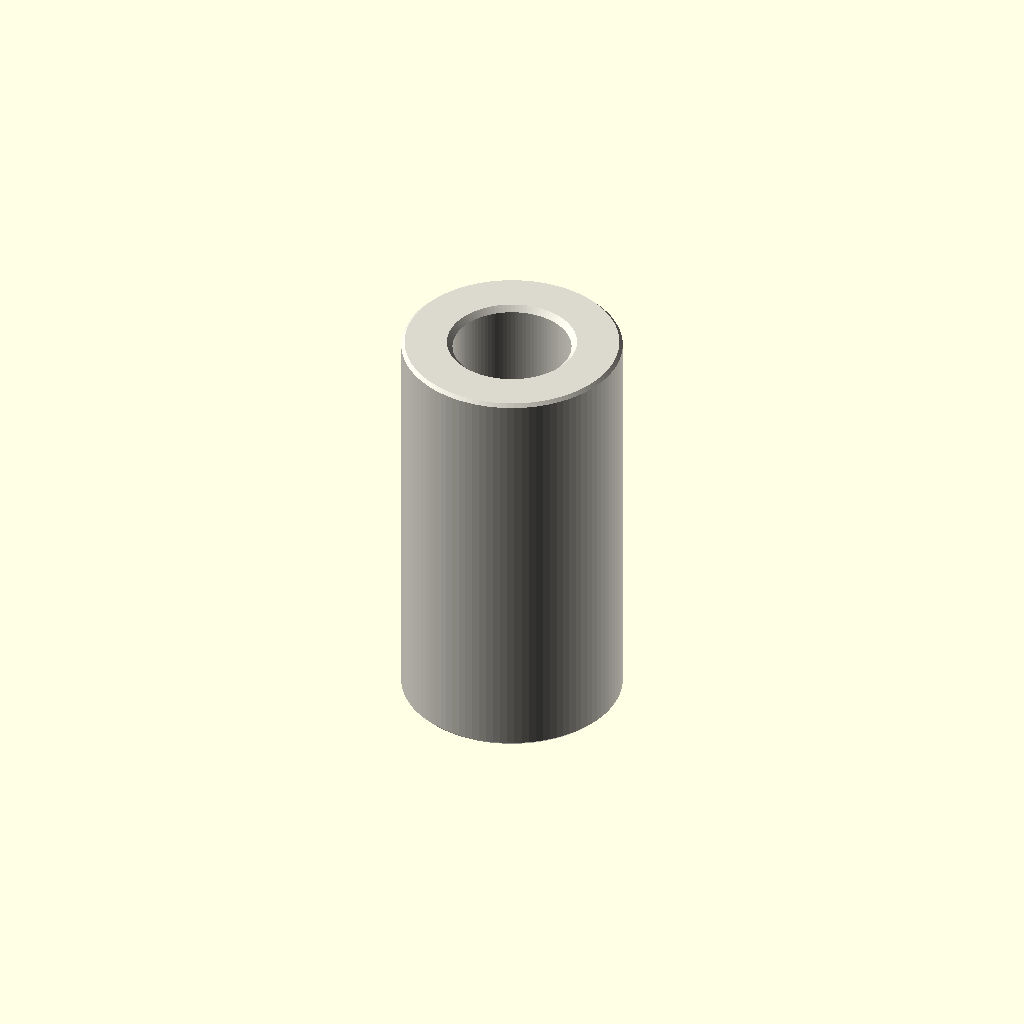
Cell 1: the model at its default parameters.
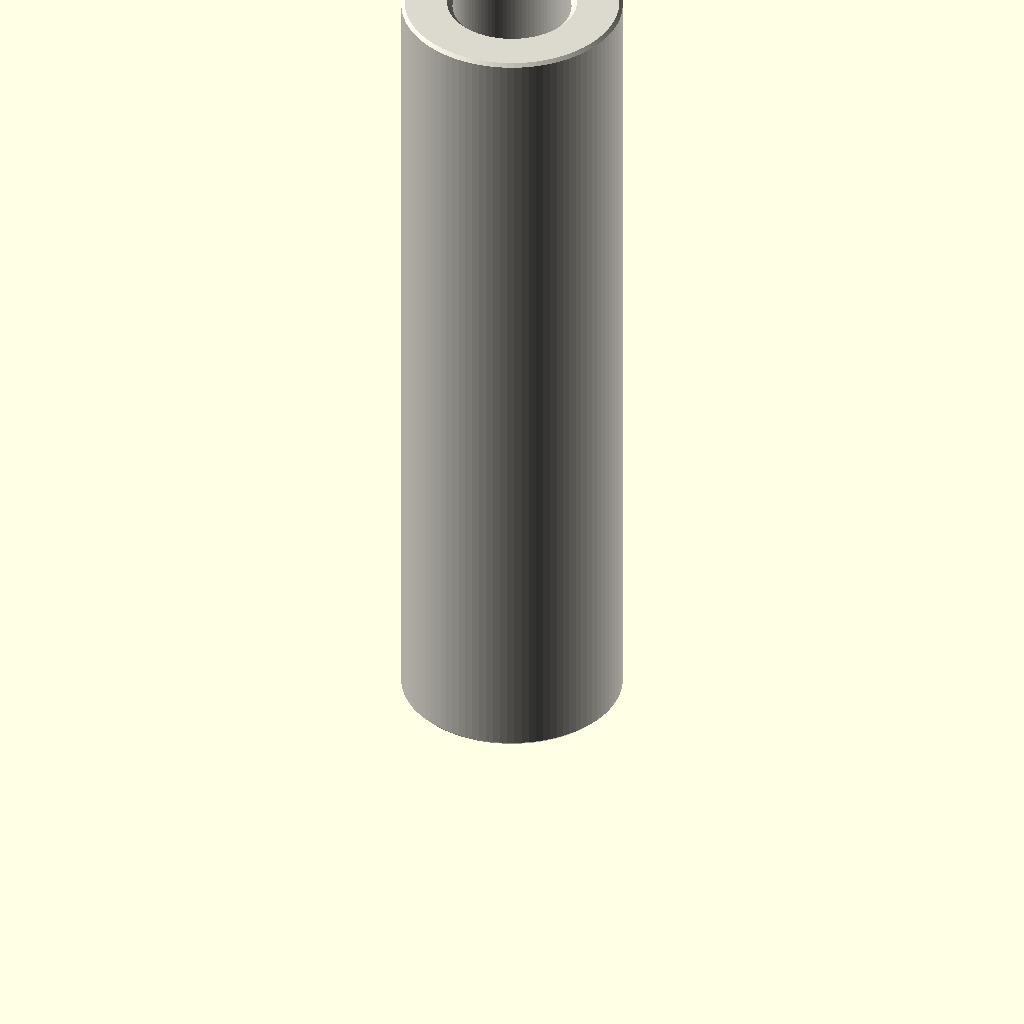
Cell 2: depth_mm = 30 (everything else at default).
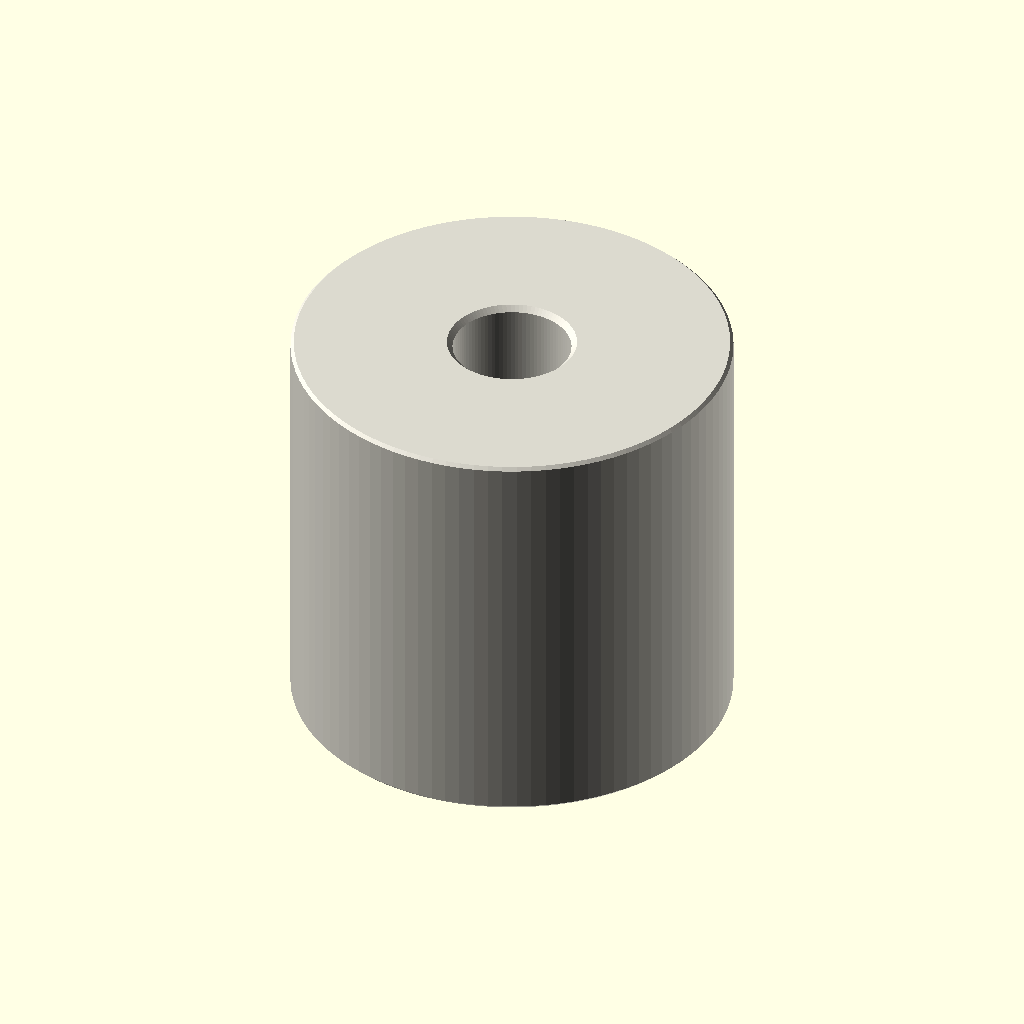
Cell 3 — outer_diameter_mm set to 16, the other parameters unchanged.
One fixed orthographic camera (rotation 55°, 0°, 25°; colour scheme Cornfield) for every cell.
Source of the model, parts/hardware_spacer_m4_nylon_white_8_mm_outer_diameter_15_mm_depth/scad/working.scad:
// OOMP generic catalogue model; units: mm.
// Stud length is additional to body depth. Tapping depths are model assumptions.
variant = "full"; // [full, display]
family = "spacer";
connection_type = "plain";
depth_mm = 15;
stud_length_mm = 0;
tapped_depth_mm = 0;
bore_mm = 4.3;
outer_diameter_mm = 8;
across_flats_mm = 6;
thread_nominal_diameter_mm = 3;
thread_pitch_mm = 0.5;
edge_chamfer_mm = 0.12;
mouth_chamfer_mm = 0.2;
angular_segments = 96;
samples_per_pitch = 16;

// Boundary travels up the outside, then down any tapped/plain bore.
// Equal-height rings at shoulders form the annular shoulder faces.
n = angular_segments;
threaded = family == "standoff";
has_stud = connection_type == "stud_to_tapped" || connection_type == "stud_to_stud";
two_studs = connection_type == "stud_to_stud";
through = !threaded || connection_type == "tapped_to_tapped";
pitch = thread_pitch_mm;
diameter = threaded ? thread_nominal_diameter_mm : bore_mm;
minor = diameter - 5*sqrt(3)*pitch/8;
transition = mouth_chamfer_mm + (threaded ? 5*sqrt(3)*pitch/16 : 0);
tip_chamfer = mouth_chamfer_mm + 17*sqrt(3)*pitch/48;
function sorted(v) = len(v)<=1 ? v : let(p=v[0])
    concat(sorted([for(x=v) if(x<p-1e-8) x]), [p], sorted([for(x=v) if(x>p+1e-8) x]));
function reverse(v) = [for(i=[len(v)-1:-1:0]) v[i]];
function theta(i) = i*360/n;
function fract(x) = x-floor(x);
function phase_distance(i,z) = abs(fract(z/pitch-theta(i)/360+0.5)-0.5);
function thread_r(i,z) = minor/2 + min(5*sqrt(3)*pitch/16,
    max(0,(phase_distance(i,z)-0.125)*pitch*sqrt(3)));
function stud_r(i,z,tip) = min(diameter/2 - (variant=="full" ?
    min(17*sqrt(3)*pitch/48,max(0,(phase_distance(i,z)-0.0625)*pitch*sqrt(3))) : 0),
    diameter/2-tip_chamfer+abs(z-tip));
function body_r(i,z) = (threaded ? across_flats_mm/2/cos(theta(i)%60-30) : outer_diameter_mm/2)
    - max(0,edge_chamfer_mm-min(z,depth_mm-z));
function bore_r(i,z) = max(threaded ? (variant=="full" ? thread_r(i,z) : minor/2) : diameter/2,
    diameter/2+mouth_chamfer_mm-(through ? min(z,depth_mm-z) : depth_mm-z));
function stud_z(a,b,tip) = let(count=variant=="full" ? ceil(stud_length_mm/pitch*samples_per_pitch) : 1)
    sorted(concat([for(i=[0:count]) a+(b-a)*i/count], [tip==a ? tip+tip_chamfer : tip-tip_chamfer]));
body_z = sorted([0,edge_chamfer_mm,depth_mm-edge_chamfer_mm,depth_mm]);
low = through ? 0 : depth_mm-tapped_depth_mm;
count = threaded && variant=="full" ? ceil((depth_mm-low)/pitch*samples_per_pitch) : 1;
bore_z = two_studs ? [] : reverse(sorted(concat(
    [for(i=[0:count]) low+(depth_mm-low)*i/count],
    [depth_mm-mouth_chamfer_mm,depth_mm-transition],
    through ? [mouth_chamfer_mm,transition] : [])));
// Ring descriptors: [height, kind, tip]. Kind: 0 body, 1 stud, 2 bore.
rings = concat(
    has_stud ? [for(z=stud_z(-stud_length_mm,0,-stud_length_mm)) [z,1,-stud_length_mm]] : [],
    [for(z=body_z) [z,0,0]],
    two_studs ? [for(z=stud_z(depth_mm,depth_mm+stud_length_mm,depth_mm+stud_length_mm)) [z,1,depth_mm+stud_length_mm]] : [],
    [for(z=bore_z) [z,2,0]]);
function radius(i,ring) = ring[1]==0 ? body_r(i,ring[0]) :
    ring[1]==1 ? stud_r(i,ring[0],ring[2]) : bore_r(i,ring[0]);
points = concat([for(ring=rings) for(i=[0:n-1])
    [radius(i,ring)*cos(theta(i)),radius(i,ring)*sin(theta(i)),ring[0]]],
    through ? [] : [[0,0,rings[0][0]],[0,0,rings[len(rings)-1][0]]]);
center = len(rings)*n;
last = (len(rings)-1)*n;
// OpenSCAD winding is opposite to STL winding.
faces = concat(
    [for(j=[0:len(rings)-(through ? 1 : 2)]) for(i=[0:n-1]) each
        let(a=j*n+i,b=j*n+(i+1)%n,c=((j+1)%len(rings))*n+(i+1)%n,d=((j+1)%len(rings))*n+i)
        [[a,c,b],[a,d,c]]],
    through ? [] : [for(i=[0:n-1]) each let(k=(i+1)%n)
        [[center,i,k],[center+1,last+k,last+i]]]);
assert(family=="spacer" || family=="standoff");
assert(!threaded || connection_type=="tapped_to_tapped" || has_stud);
assert(depth_mm>0 && diameter>0 && pitch>0);
assert(variant=="full" || variant=="display");
assert(n>=24 && n%12==0 && samples_per_pitch>=8);
assert(mouth_chamfer_mm>0 && mouth_chamfer_mm<depth_mm/2);
assert(edge_chamfer_mm>=0 && edge_chamfer_mm<depth_mm/2);
assert(diameter+4*max(mouth_chamfer_mm,edge_chamfer_mm) < (threaded ? across_flats_mm : outer_diameter_mm));
assert(!has_stud || stud_length_mm>2*mouth_chamfer_mm);
assert(!through || !threaded || 2*transition<depth_mm);
assert(connection_type!="stud_to_tapped" || (tapped_depth_mm>transition && tapped_depth_mm<depth_mm));
color([0.86,0.85,0.81]) polyhedron(points=points,faces=faces,convexity=20);
Parameter table extracted from the source (name, type, default, range or options):
variant: string, default "full", options "full", "display"
family: string, default "spacer"
connection_type: string, default "plain"
depth_mm: number, default 15
stud_length_mm: number, default 0
tapped_depth_mm: number, default 0
bore_mm: number, default 4.3
outer_diameter_mm: number, default 8
across_flats_mm: number, default 6
thread_nominal_diameter_mm: number, default 3
thread_pitch_mm: number, default 0.5
edge_chamfer_mm: number, default 0.12
mouth_chamfer_mm: number, default 0.2
angular_segments: number, default 96
samples_per_pitch: number, default 16
